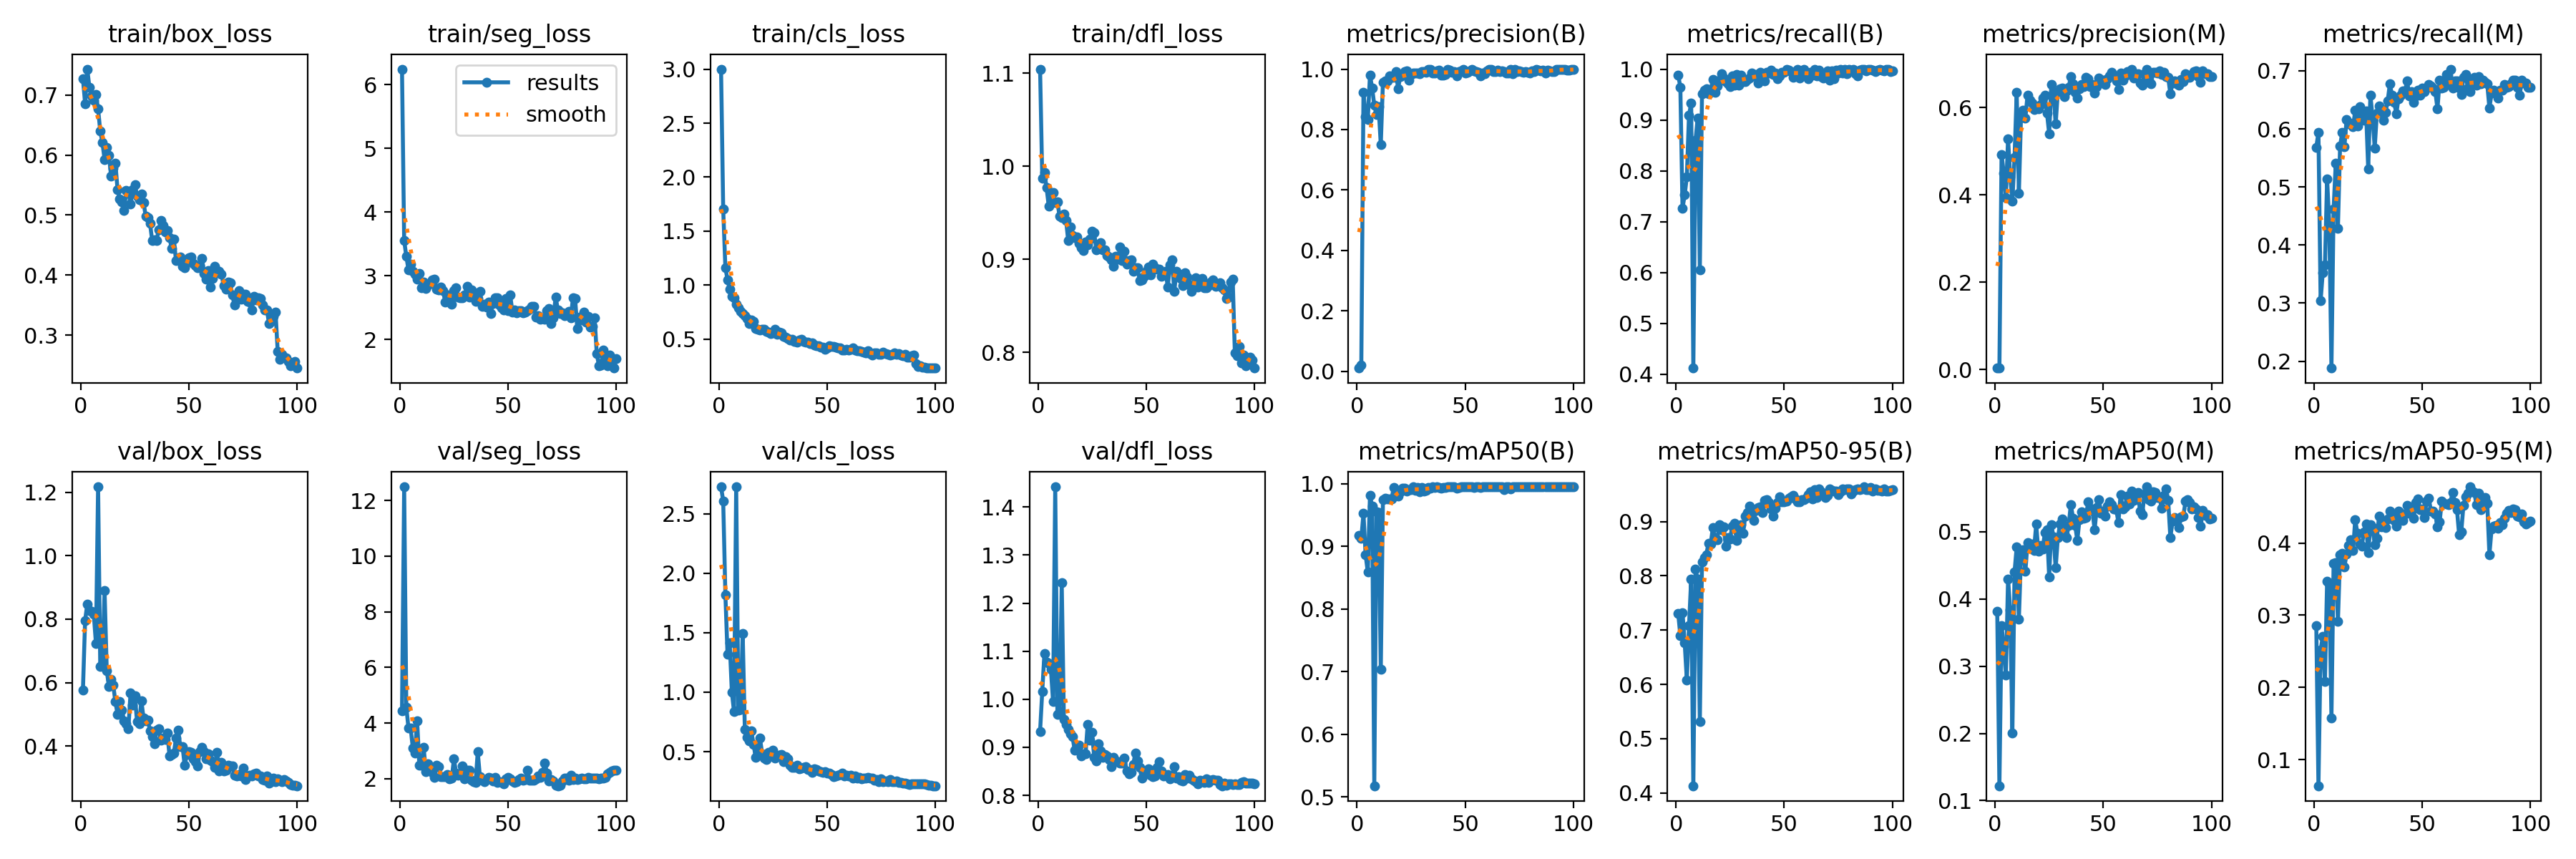

The data file committed next to this chart (first rows):
epoch, time, train/box_loss, train/seg_loss, train/cls_loss, train/dfl_loss, metrics/precision(B), metrics/recall(B), metrics/mAP50(B), metrics/mAP50-95(B), metrics/precision(M), metrics/recall(M), metrics/mAP50(M), metrics/mAP50-95(M), val/box_loss, val/seg_loss, val/cls_loss, val/dfl_loss, lr/pg0, lr/pg1, lr/pg2
1, 11.77, 0.7272, 6.244, 3.002, 1.105, 0.01076, 0.9882, 0.9176, 0.7309, 0.0038, 0.5683, 0.3814, 0.2857, 0.5775, 4.437, 2.727, 0.9333, 0.0003501, 0.0003501, 0.0003501
2, 23.11, 0.6858, 3.558, 1.706, 0.9869, 0.02013, 0.9647, 0.9124, 0.6903, 0.00375, 0.594, 0.1221, 0.06416, 0.7959, 12.49, 2.61, 1.017, 0.0007097, 0.0007097, 0.0007097
3, 33.94, 0.7431, 3.308, 1.161, 0.9937, 0.923, 0.7261, 0.9522, 0.7319, 0.4924, 0.304, 0.3604, 0.2519, 0.848, 4.566, 1.82, 1.095, 0.001062, 0.001062, 0.001062
4, 44.71, 0.7125, 3.097, 1.048, 0.9768, 0.8424, 0.7525, 0.8864, 0.6766, 0.4497, 0.3529, 0.329, 0.2705, 0.828, 3.825, 1.319, 1.077, 0.001407, 0.001407, 0.001407
5, 55.47, 0.6981, 3.183, 0.9586, 0.9573, 0.8324, 0.7877, 0.8587, 0.6082, 0.3931, 0.3657, 0.2866, 0.2083, 0.8238, 3.827, 1.418, 1.073, 0.001601, 0.001601, 0.001601
6, 66.23, 0.6908, 3.078, 0.8968, 0.9685, 0.9806, 0.9097, 0.9811, 0.7078, 0.5283, 0.5138, 0.4296, 0.3469, 0.8162, 3.105, 1, 1.062, 0.001584, 0.001584, 0.001584
7, 76.99, 0.7005, 3.029, 0.8801, 0.972, 0.9376, 0.9326, 0.9639, 0.7935, 0.4417, 0.4379, 0.3842, 0.3439, 0.7241, 2.926, 0.8366, 0.9947, 0.001568, 0.001568, 0.001568
8, 88.58, 0.6769, 2.943, 0.8244, 0.9612, 0.8813, 0.4118, 0.5179, 0.4131, 0.3858, 0.1882, 0.2008, 0.1582, 1.217, 4.083, 2.728, 1.442, 0.001551, 0.001551, 0.001551
9, 99.74, 0.6397, 3.034, 0.7888, 0.962, 0.849, 0.8601, 0.9547, 0.812, 0.4856, 0.462, 0.4399, 0.3714, 0.6502, 2.496, 0.8502, 0.9686, 0.001535, 0.001535, 0.001535
10, 110.8, 0.6209, 2.812, 0.7554, 0.9464, 0.8747, 0.9032, 0.9539, 0.7944, 0.6338, 0.541, 0.4776, 0.3731, 0.6583, 2.497, 0.8566, 0.9737, 0.001518, 0.001518, 0.001518
11, 121.8, 0.5926, 2.903, 0.7383, 0.9451, 0.7504, 0.6048, 0.7033, 0.5309, 0.4036, 0.4288, 0.37, 0.2911, 0.8897, 3.135, 1.493, 1.242, 0.001502, 0.001502, 0.001502
12, 133.5, 0.6121, 2.799, 0.7134, 0.9485, 0.957, 0.9518, 0.9741, 0.8256, 0.581, 0.5704, 0.4665, 0.3838, 0.6384, 2.245, 0.6874, 0.958, 0.001485, 0.001485, 0.001485
13, 144.7, 0.5991, 2.863, 0.6867, 0.942, 0.9603, 0.958, 0.9764, 0.8336, 0.5943, 0.5944, 0.4736, 0.386, 0.5877, 2.549, 0.6186, 0.9469, 0.001469, 0.001469, 0.001469
14, 155.7, 0.5655, 2.883, 0.6433, 0.92, 0.9606, 0.962, 0.9761, 0.8394, 0.5762, 0.5695, 0.4409, 0.3669, 0.6114, 2.384, 0.5905, 0.9367, 0.001452, 0.001452, 0.001452
15, 166.8, 0.5776, 2.937, 0.6793, 0.9351, 0.977, 0.9514, 0.9756, 0.8601, 0.6275, 0.6158, 0.4835, 0.3849, 0.592, 2.22, 0.6719, 0.9281, 0.001436, 0.001436, 0.001436
16, 177.9, 0.586, 2.944, 0.6606, 0.9254, 0.9727, 0.9572, 0.9762, 0.8583, 0.6162, 0.6107, 0.479, 0.3967, 0.5397, 2.044, 0.5627, 0.9215, 0.001419, 0.001419, 0.001419
17, 189, 0.542, 2.791, 0.5971, 0.9234, 0.9729, 0.9799, 0.9937, 0.8884, 0.6105, 0.6078, 0.4816, 0.4043, 0.5, 2.478, 0.4545, 0.8935, 0.001403, 0.001403, 0.001403
18, 200, 0.5274, 2.785, 0.5932, 0.9244, 0.9909, 0.9546, 0.9885, 0.8698, 0.5949, 0.6032, 0.4719, 0.3898, 0.5397, 2.447, 0.4992, 0.8978, 0.001386, 0.001386, 0.001386
19, 211.1, 0.522, 2.821, 0.584, 0.9174, 0.9361, 0.9671, 0.9805, 0.8662, 0.6009, 0.6322, 0.5109, 0.4327, 0.5144, 2.062, 0.6119, 0.9045, 0.00137, 0.00137, 0.00137
20, 222.1, 0.5079, 2.764, 0.5875, 0.9126, 0.9755, 0.9786, 0.9875, 0.8948, 0.5972, 0.6051, 0.4711, 0.4129, 0.4798, 2.069, 0.4831, 0.8823, 0.001353, 0.001353, 0.001353
21, 233.1, 0.5407, 2.587, 0.5869, 0.9095, 0.9808, 0.9916, 0.9933, 0.8852, 0.6064, 0.6388, 0.4791, 0.3982, 0.4716, 2.085, 0.445, 0.8866, 0.001337, 0.001337, 0.001337
22, 244, 0.5384, 2.702, 0.569, 0.9187, 0.9915, 0.9818, 0.9931, 0.8908, 0.6221, 0.6212, 0.4743, 0.396, 0.4559, 2.163, 0.4335, 0.8858, 0.00132, 0.00132, 0.00132
23, 255, 0.5182, 2.598, 0.5629, 0.9152, 0.9938, 0.9759, 0.988, 0.855, 0.6282, 0.6148, 0.4982, 0.4153, 0.5678, 1.991, 0.4934, 0.948, 0.001304, 0.001304, 0.001304
24, 266, 0.5419, 2.557, 0.5508, 0.9218, 0.9639, 0.9706, 0.9909, 0.8704, 0.5861, 0.6306, 0.5031, 0.4262, 0.5293, 2.019, 0.4907, 0.9144, 0.001287, 0.001287, 0.001287
25, 277, 0.5503, 2.769, 0.5561, 0.9299, 0.9823, 0.966, 0.9901, 0.8679, 0.5401, 0.5314, 0.4328, 0.3869, 0.5583, 2.716, 0.5148, 0.9318, 0.001271, 0.001271, 0.001271
26, 288.1, 0.532, 2.809, 0.5913, 0.9285, 0.9868, 0.9863, 0.9947, 0.8923, 0.6531, 0.6581, 0.5101, 0.4248, 0.477, 2.201, 0.4435, 0.8795, 0.001254, 0.001254, 0.001254
27, 299.1, 0.5253, 2.673, 0.5427, 0.9101, 0.9865, 0.9681, 0.9889, 0.897, 0.6337, 0.6202, 0.4925, 0.4214, 0.4699, 2.138, 0.4599, 0.8711, 0.001238, 0.001238, 0.001238
28, 310.1, 0.535, 2.658, 0.5657, 0.9126, 0.9862, 0.9889, 0.9937, 0.8652, 0.5617, 0.5671, 0.446, 0.3979, 0.5433, 2.151, 0.4727, 0.9073, 0.001221, 0.001221, 0.001221
29, 321.1, 0.5212, 2.653, 0.5573, 0.9175, 0.984, 0.969, 0.9873, 0.8805, 0.6367, 0.6271, 0.4907, 0.4061, 0.4876, 2.448, 0.4734, 0.8928, 0.001205, 0.001205, 0.001205
30, 332.1, 0.4982, 2.702, 0.5252, 0.9098, 0.9921, 0.9879, 0.994, 0.895, 0.6426, 0.6399, 0.5113, 0.4375, 0.4805, 2.005, 0.4176, 0.8785, 0.001188, 0.001188, 0.001188
31, 343.2, 0.4958, 2.833, 0.515, 0.9104, 0.9916, 0.9759, 0.9881, 0.8791, 0.6439, 0.634, 0.5191, 0.4228, 0.4827, 2.296, 0.4597, 0.8853, 0.001172, 0.001172, 0.001172
32, 354.3, 0.4858, 2.666, 0.5062, 0.9039, 0.9888, 0.9752, 0.989, 0.91, 0.6244, 0.6148, 0.496, 0.4278, 0.4481, 2.299, 0.4422, 0.8826, 0.001155, 0.001155, 0.001155
33, 365.3, 0.4576, 2.785, 0.4878, 0.9023, 1, 0.9802, 0.994, 0.9166, 0.6371, 0.6278, 0.4913, 0.4209, 0.4293, 1.944, 0.3839, 0.8741, 0.001139, 0.001139, 0.001139
34, 376.3, 0.4593, 2.701, 0.497, 0.8995, 0.9984, 0.9823, 0.9924, 0.928, 0.6451, 0.6485, 0.5088, 0.4337, 0.4067, 1.905, 0.3647, 0.8594, 0.001122, 0.001122, 0.001122
35, 387.3, 0.4571, 2.603, 0.4783, 0.8928, 0.9872, 0.9921, 0.9946, 0.9148, 0.6711, 0.6775, 0.5406, 0.4446, 0.4512, 1.868, 0.3654, 0.8791, 0.001106, 0.001106, 0.001106
36, 398.3, 0.4753, 2.646, 0.4731, 0.903, 0.9869, 0.9863, 0.9943, 0.9023, 0.6549, 0.6578, 0.5205, 0.4366, 0.4552, 2.964, 0.387, 0.8723, 0.001089, 0.001089, 0.001089
37, 409.3, 0.4909, 2.76, 0.491, 0.9002, 0.9944, 0.9901, 0.9948, 0.9206, 0.6348, 0.6452, 0.5098, 0.431, 0.4187, 2.075, 0.3585, 0.8705, 0.001073, 0.001073, 0.001073
38, 420.3, 0.4828, 2.524, 0.4979, 0.9136, 0.9963, 0.9733, 0.9944, 0.9263, 0.6209, 0.6266, 0.4869, 0.4236, 0.4259, 1.945, 0.3639, 0.8668, 0.001056, 0.001056, 0.001056
39, 431.3, 0.472, 2.558, 0.475, 0.8985, 0.9808, 0.9932, 0.9933, 0.9273, 0.6425, 0.6522, 0.518, 0.4437, 0.421, 1.897, 0.365, 0.867, 0.00104, 0.00104, 0.00104
40, 442.4, 0.4742, 2.515, 0.4723, 0.9086, 0.9802, 0.9877, 0.9935, 0.9163, 0.6527, 0.6586, 0.5299, 0.441, 0.4405, 1.968, 0.3728, 0.8776, 0.001023, 0.001023, 0.001023
41, 453.4, 0.463, 2.586, 0.4682, 0.8951, 0.9816, 0.9771, 0.994, 0.9391, 0.6471, 0.665, 0.5204, 0.4314, 0.3693, 2.037, 0.3499, 0.8507, 0.001007, 0.001007, 0.001007
42, 464.7, 0.4441, 2.412, 0.4572, 0.8987, 0.9993, 0.9939, 0.9948, 0.9411, 0.6694, 0.665, 0.5206, 0.4398, 0.3738, 2.034, 0.3482, 0.8455, 0.0009904, 0.0009904, 0.0009904
43, 475.7, 0.4601, 2.563, 0.4647, 0.8993, 0.9963, 0.9917, 0.9949, 0.9353, 0.666, 0.6826, 0.5442, 0.4519, 0.3788, 1.912, 0.3244, 0.8472, 0.0009739, 0.0009739, 0.0009739
44, 486.7, 0.4244, 2.659, 0.4408, 0.8872, 0.9885, 0.9977, 0.9948, 0.9228, 0.6473, 0.6562, 0.5353, 0.4413, 0.4245, 2.043, 0.3532, 0.8636, 0.0009574, 0.0009574, 0.0009574
45, 497.8, 0.4265, 2.654, 0.4362, 0.8907, 0.9928, 0.9901, 0.9948, 0.9096, 0.6527, 0.6645, 0.5312, 0.4482, 0.45, 1.86, 0.3472, 0.8876, 0.0009409, 0.0009409, 0.0009409
46, 509.1, 0.4297, 2.54, 0.4372, 0.8908, 0.9774, 0.9923, 0.9931, 0.9251, 0.6333, 0.6452, 0.5028, 0.4339, 0.3978, 1.906, 0.336, 0.8709, 0.0009244, 0.0009244, 0.0009244
47, 520.2, 0.4149, 2.504, 0.423, 0.8772, 0.9918, 0.9804, 0.9943, 0.9347, 0.6475, 0.6571, 0.5359, 0.4559, 0.3996, 1.873, 0.3286, 0.858, 0.0009078, 0.0009078, 0.0009078
48, 531.3, 0.4127, 2.47, 0.4244, 0.8777, 0.9941, 0.9864, 0.9946, 0.9456, 0.6679, 0.6664, 0.5474, 0.4606, 0.3391, 1.816, 0.3229, 0.8357, 0.0008913, 0.0008913, 0.0008913
49, 542.3, 0.4221, 2.649, 0.4072, 0.8818, 0.9999, 0.9933, 0.9948, 0.937, 0.6597, 0.6581, 0.5275, 0.4459, 0.3739, 1.999, 0.3294, 0.8467, 0.0008748, 0.0008748, 0.0008748
50, 553.4, 0.4291, 2.452, 0.4198, 0.8869, 0.9865, 0.9936, 0.9947, 0.9368, 0.6617, 0.6709, 0.5307, 0.4472, 0.3825, 2.036, 0.3223, 0.8475, 0.0008583, 0.0008583, 0.0008583
51, 564.6, 0.4307, 2.704, 0.4395, 0.8918, 0.9899, 0.9989, 0.9949, 0.9384, 0.6525, 0.6645, 0.5226, 0.4356, 0.3812, 2, 0.3194, 0.8549, 0.0008418, 0.0008418, 0.0008418
52, 575.7, 0.42, 2.434, 0.4298, 0.8832, 0.9953, 0.9976, 0.995, 0.9434, 0.665, 0.6697, 0.5376, 0.4583, 0.3598, 1.91, 0.3051, 0.8417, 0.0008253, 0.0008253, 0.0008253
53, 586.7, 0.4159, 2.471, 0.4282, 0.8946, 0.9985, 0.9946, 0.995, 0.9462, 0.6726, 0.6765, 0.5444, 0.4616, 0.351, 1.857, 0.2909, 0.8394, 0.0008088, 0.0008088, 0.0008088
54, 597.8, 0.4128, 2.419, 0.4227, 0.8906, 0.9935, 0.9834, 0.9941, 0.9483, 0.6796, 0.6743, 0.5397, 0.4439, 0.3378, 1.896, 0.296, 0.8398, 0.0007923, 0.0007923, 0.0007923
55, 608.8, 0.4158, 2.453, 0.4199, 0.8892, 0.9926, 0.9912, 0.9949, 0.9415, 0.6723, 0.6707, 0.5336, 0.4437, 0.3821, 1.972, 0.3012, 0.8582, 0.0007758, 0.0007758, 0.0007758
56, 619.9, 0.4274, 2.458, 0.415, 0.8897, 0.9905, 0.9987, 0.995, 0.9368, 0.6611, 0.6642, 0.533, 0.4398, 0.3953, 2.032, 0.3079, 0.8698, 0.0007593, 0.0007593, 0.0007593
57, 630.9, 0.4028, 2.42, 0.3964, 0.882, 0.9768, 0.9818, 0.9942, 0.937, 0.6411, 0.6344, 0.5134, 0.4222, 0.3818, 1.944, 0.3183, 0.8506, 0.0007428, 0.0007428, 0.0007428
58, 641.9, 0.3933, 2.43, 0.3968, 0.8841, 0.9872, 0.9966, 0.9949, 0.9401, 0.6781, 0.6841, 0.5556, 0.4296, 0.3607, 1.978, 0.2982, 0.8402, 0.0007263, 0.0007263, 0.0007263
59, 652.8, 0.4074, 2.458, 0.4052, 0.887, 0.9859, 0.9987, 0.9948, 0.9407, 0.6617, 0.6703, 0.5343, 0.4574, 0.3766, 2.296, 0.3004, 0.8419, 0.0007098, 0.0007098, 0.0007098
60, 663.8, 0.3796, 2.476, 0.3953, 0.8702, 0.9944, 0.9941, 0.9948, 0.9431, 0.6716, 0.6714, 0.5374, 0.4549, 0.3562, 1.946, 0.2946, 0.8437, 0.0006933, 0.0006933, 0.0006933
... 40 more rows
